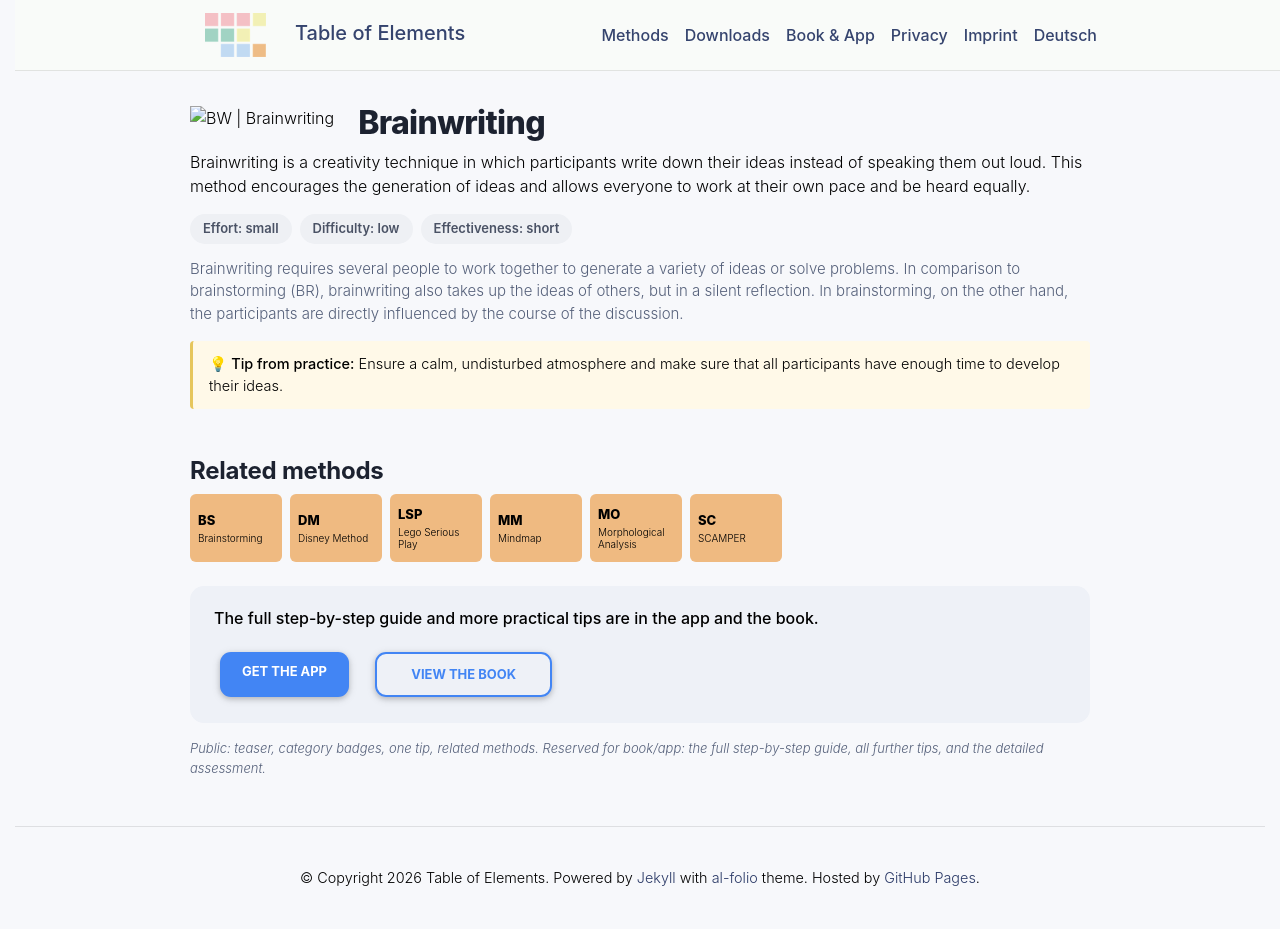

repository: table-of-elements/table-of-elements.github.io · page: en/elements/BW/index.html · generator: jekyll

---
lang: en
layout: default
permalink: /en/elements/BW/
subtitle: "Brainwriting"
title: "BW | Brainwriting"
description: "Brainwriting is a creativity technique in which participants write down their ideas instead of speaking them out loud. This method encourages the generation of ideas and allows everyone to work at their own pace and be heard equally."
og_image: /assets/img/elements/en/BW.og.png
---

{% include figure.liquid loading="eager" path="assets/img/elements/en/BW.card.png" class="img-fluid" width="300" height="300" alt="BW | Brainwriting" %}

# Brainwriting

Brainwriting is a creativity technique in which participants write down their ideas instead of speaking them out loud. This method encourages the generation of ideas and allows everyone to work at their own pace and be heard equally.
